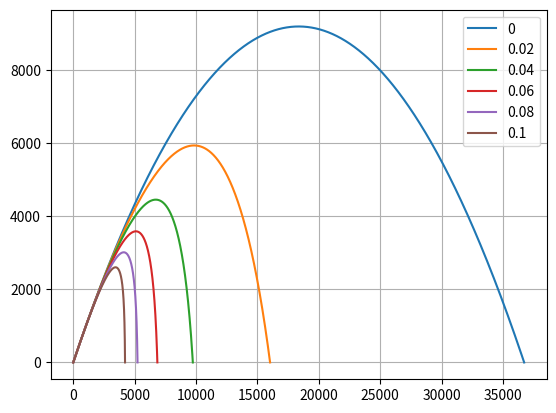

The matplotlib source for this figure:
# All vector representation using np
# Function was used

import matplotlib.pyplot as plt
import numpy as np

#g = 9.8
g = np.array([0,0,9.8])
v0 = 600
th = 45
k = [0, 0.02, 0.04, 0.06, 0.08, 0.1]
def calc(k):
    x0 = np.array([0,0,0], 'float64')
    v0x = np.array([v0 * np.cos(np.radians(th)), 0, v0 * np.sin(np.radians(th))])

    t = 0
    dt = 0.01
    x = np.array([0, 0, 0], 'float64')
    vx = v0x

    T = [t]
    X = [x[0]]
    Z = [x[2]]
    Vx = [vx[0]]
    Vz = [vx[2]]

    while x[2] >= 0:
        t += dt
        #ax = np.array([-k * vx[0], 0, -k * vx[2] - g])
        ax = -k * vx - g
        vx += ax * dt
        x += vx * dt
        X.append(x[0])
        Z.append(x[2])
        Vx.append(vx[0])
        Vz.append(vx[2])
        T.append(t)
    print("T = {:.2f} R = {:.3f}".format(t,x[0]))
    plt.plot(X,Z)

for kk in k:
    calc(kk)
plt.grid(True)
plt.legend(k)
plt.show()